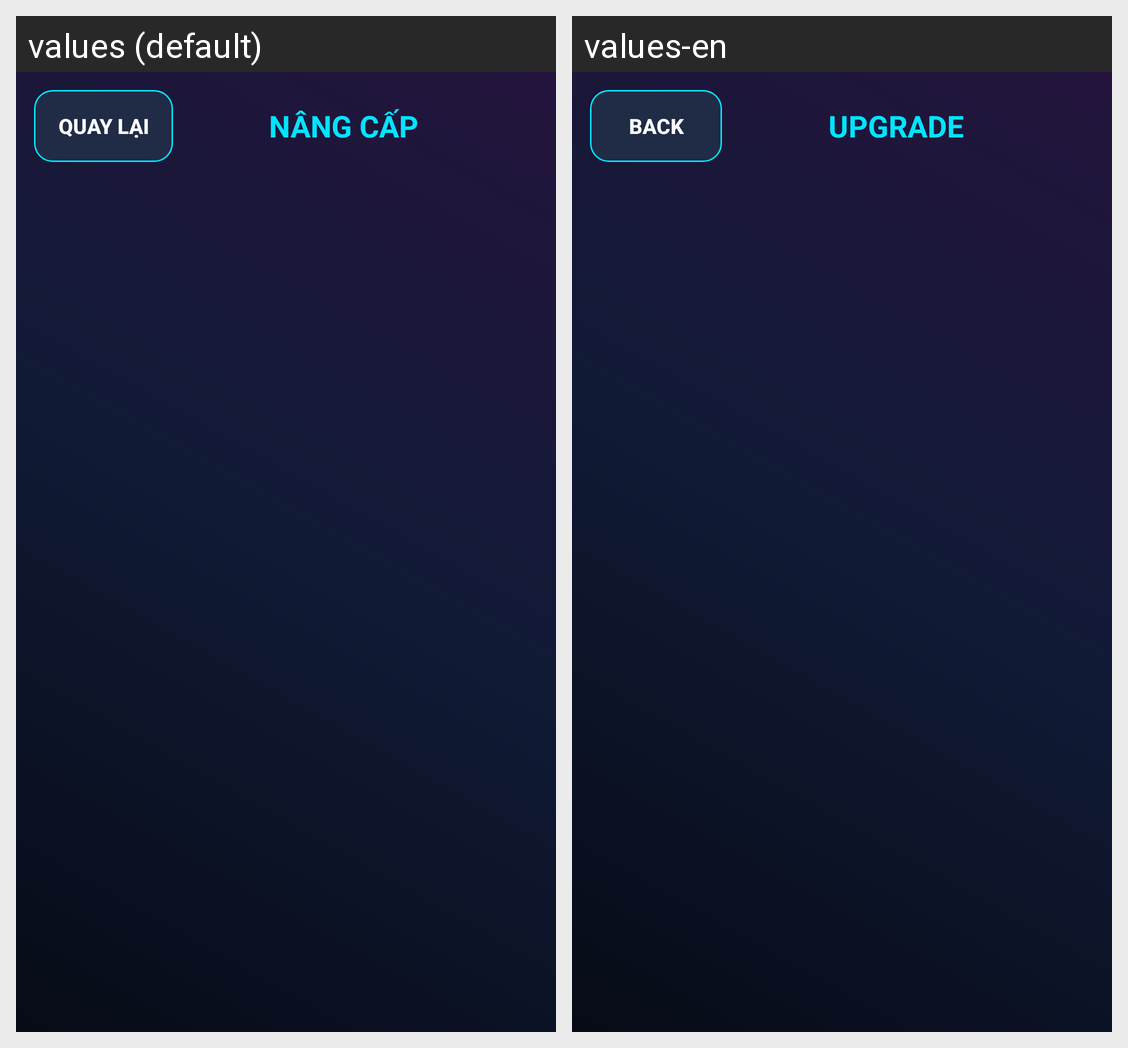

Locale-by-locale string values for the Android screen shown in this grid:
Android screen res/layout/activity_upgrade.xml rendered under 2 locales, left to right: values (default), values-en. Device: Nexus 5 (rendered at 1080×1920; each locale shown at half size, 540×960, under a caption strip naming it); theme Theme.ScreamShooter.
Strings drawn on this screen, with the default value and each locale's value (text and hints the layout hard-codes, and strings that could not be matched under every locale, appear in the picture but are not listed):

back
  values: Quay lại
  values-en: Back

upgrade_title
  values: NÂNG CẤP
  values-en: UPGRADE
